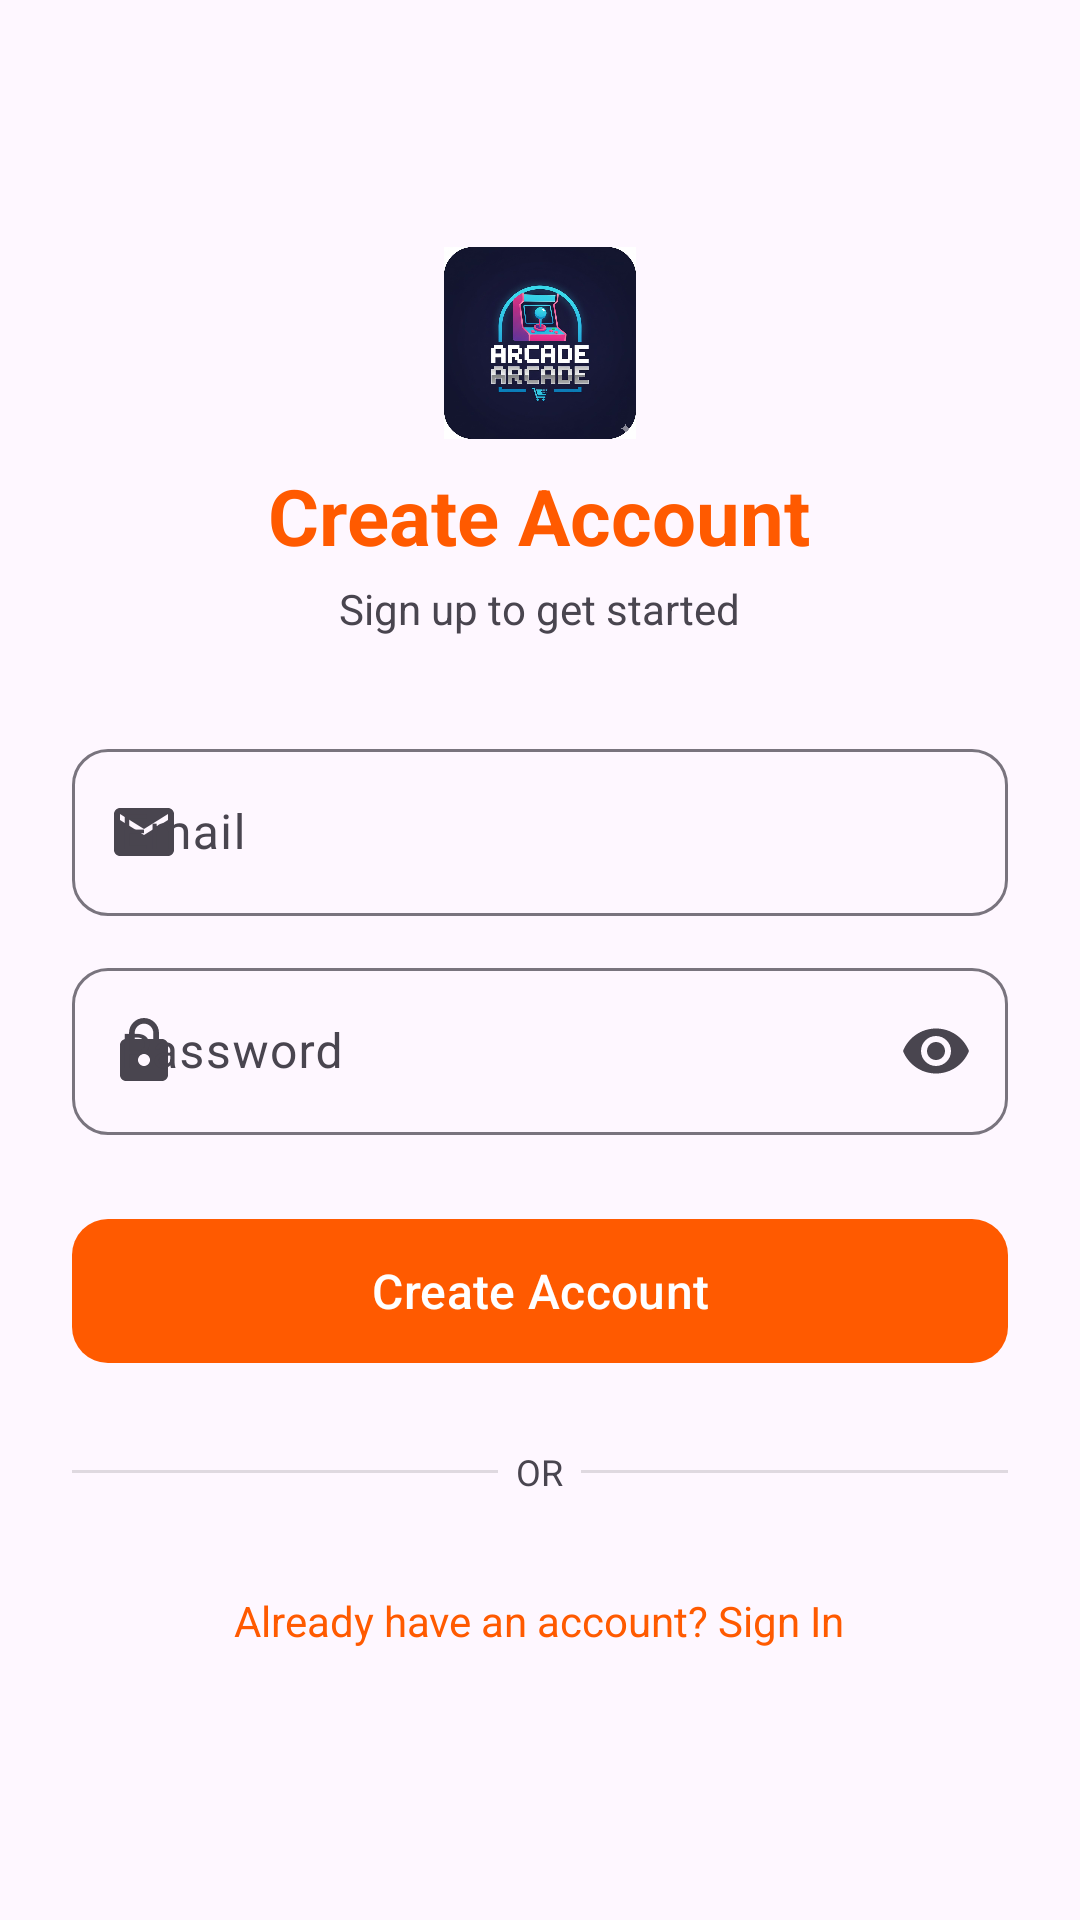

The Android layout XML behind this screen, and the referenced resources:
<!-- AndroidManifest.xml: application theme Theme.ShopApp -->
<!-- res/layout/activity_register.xml -->
<?xml version="1.0" encoding="utf-8"?>
<ScrollView xmlns:android="http://schemas.android.com/apk/res/android"
    xmlns:app="http://schemas.android.com/apk/res-auto"
    android:layout_width="match_parent"
    android:layout_height="match_parent"
    android:fillViewport="true"
    android:background="?attr/colorSurface">

    <LinearLayout
        android:layout_width="match_parent"
        android:layout_height="wrap_content"
        android:orientation="vertical"
        android:gravity="center_horizontal"
        android:padding="24dp">

        
        <View
            android:layout_width="0dp"
            android:layout_height="0dp"
            android:layout_weight="1" />

        
        <ImageView
            android:layout_width="64dp"
            android:layout_height="64dp"
            android:src="@drawable/logo"
            android:layout_gravity="center_horizontal"
            android:layout_marginBottom="8dp" />

        <TextView
            android:layout_width="wrap_content"
            android:layout_height="wrap_content"
            android:text="Create Account"
            android:textSize="26sp"
            android:textStyle="bold"
            android:textColor="?attr/colorPrimary"
            android:layout_gravity="center_horizontal" />

        <TextView
            android:layout_width="wrap_content"
            android:layout_height="wrap_content"
            android:text="Sign up to get started"
            android:textSize="14sp"
            android:textColor="?android:attr/textColorSecondary"
            android:layout_gravity="center_horizontal"
            android:layout_marginTop="4dp"
            android:layout_marginBottom="32dp" />

        
        <com.google.android.material.textfield.TextInputLayout
            android:id="@+id/tilEmail"
            style="@style/Widget.Material3.TextInputLayout.OutlinedBox"
            android:layout_width="match_parent"
            android:layout_height="wrap_content"
            android:hint="Email"
            app:startIconDrawable="@drawable/ic_email"
            app:boxCornerRadiusTopStart="12dp"
            app:boxCornerRadiusTopEnd="12dp"
            app:boxCornerRadiusBottomStart="12dp"
            app:boxCornerRadiusBottomEnd="12dp">

            <com.google.android.material.textfield.TextInputEditText
                android:id="@+id/etEmail"
                android:layout_width="match_parent"
                android:layout_height="wrap_content"
                android:inputType="textEmailAddress" />

        </com.google.android.material.textfield.TextInputLayout>

        
        <com.google.android.material.textfield.TextInputLayout
            android:id="@+id/tilPassword"
            style="@style/Widget.Material3.TextInputLayout.OutlinedBox"
            android:layout_width="match_parent"
            android:layout_height="wrap_content"
            android:layout_marginTop="12dp"
            android:hint="Password"
            app:startIconDrawable="@drawable/ic_lock"
            app:endIconMode="password_toggle"
            app:boxCornerRadiusTopStart="12dp"
            app:boxCornerRadiusTopEnd="12dp"
            app:boxCornerRadiusBottomStart="12dp"
            app:boxCornerRadiusBottomEnd="12dp">

            <com.google.android.material.textfield.TextInputEditText
                android:id="@+id/etPassword"
                android:layout_width="match_parent"
                android:layout_height="wrap_content"
                android:inputType="textPassword" />

        </com.google.android.material.textfield.TextInputLayout>

        
        <com.google.android.material.button.MaterialButton
            android:id="@+id/btnRegister"
            android:layout_width="match_parent"
            android:layout_height="56dp"
            android:layout_marginTop="24dp"
            android:text="Create Account"
            android:textSize="16sp"
            android:textAllCaps="false"
            app:cornerRadius="12dp"
            app:backgroundTint="?attr/colorPrimary" />

        
        <LinearLayout
            android:layout_width="match_parent"
            android:layout_height="wrap_content"
            android:orientation="horizontal"
            android:gravity="center_vertical"
            android:layout_marginTop="24dp"
            android:layout_marginBottom="24dp">

            <View
                android:layout_width="0dp"
                android:layout_height="1dp"
                android:layout_weight="1"
                android:background="?android:attr/listDivider" />
            <TextView
                android:layout_width="wrap_content"
                android:layout_height="wrap_content"
                android:text="  OR  "
                android:textSize="12sp"
                android:textColor="?android:attr/textColorSecondary" />
            <View
                android:layout_width="0dp"
                android:layout_height="1dp"
                android:layout_weight="1"
                android:background="?android:attr/listDivider" />
        </LinearLayout>

        
        <TextView
            android:id="@+id/tvLogin"
            android:layout_width="wrap_content"
            android:layout_height="wrap_content"
            android:text="Already have an account? Sign In"
            android:textSize="14sp"
            android:textColor="?attr/colorPrimary"
            android:layout_gravity="center_horizontal"
            android:padding="8dp" />

        
        <View
            android:layout_width="0dp"
            android:layout_height="0dp"
            android:layout_weight="1" />

    </LinearLayout>
</ScrollView>
<!-- resources referenced by this layout -->
<resources>
  <!-- drawable ic_email (drawable) -->
  <?xml version="1.0" encoding="utf-8"?>
  <vector xmlns:android="http://schemas.android.com/apk/res/android"
      android:width="24dp"
      android:height="24dp"
      android:viewportWidth="24"
      android:viewportHeight="24">
      <path
          android:fillColor="@android:color/darker_gray"
          android:pathData="M20,4H4C2.9,4 2,4.9 2,6v12c0,1.1 0.9,2 2,2h16c1.1,0 2,-0.9 2,-2V6C22,4.9 21.1,4 20,4zM20,8l-8,5 -8,-5V6l8,5 8,-5V8z" />
  </vector>
  <!-- drawable ic_lock (drawable) -->
  <?xml version="1.0" encoding="utf-8"?>
  <vector xmlns:android="http://schemas.android.com/apk/res/android"
      android:width="24dp"
      android:height="24dp"
      android:viewportWidth="24"
      android:viewportHeight="24">
      <path
          android:fillColor="@android:color/darker_gray"
          android:pathData="M18,8h-1V6c0,-2.76 -2.24,-5 -5,-5S7,3.24 7,6v2H6c-1.1,0 -2,0.9 -2,2v10c0,1.1 0.9,2 2,2h12c1.1,0 2,-0.9 2,-2V10C20,8.9 19.1,8 18,8zM12,17c-1.1,0 -2,-0.9 -2,-2s0.9,-2 2,-2 2,0.9 2,2S13.1,17 12,17zM15.1,8H8.9V6c0,-1.71 1.39,-3.1 3.1,-3.1s3.1,1.39 3.1,3.1V8z" />
  </vector>
  <!-- drawable logo: jpg bitmap (drawable, 96759 bytes) -->
  <style name="Theme.ShopApp" parent="Theme.Material3.DayNight.NoActionBar">
          
          <item name="colorPrimary">#FF5A00</item>
          <item name="colorPrimaryVariant">#E04F00</item>
          <item name="colorOnPrimary">@android:color/white</item>
          
          <item name="colorSecondary">#80CBC4</item>
          <item name="colorSecondaryVariant">#018786</item>
          <item name="colorOnSecondary">@android:color/black</item>
          
          <item name="android:statusBarColor">?attr/colorPrimaryVariant</item>
      </style>
</resources>
